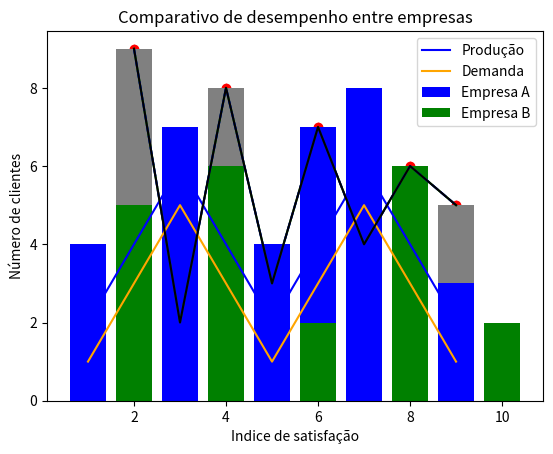

Reproduce this figure in Python.
import matplotlib.pyplot as plt

#primeiro gráfico
x = [2,3,4,5,6,7,8,9]
y = [9,2,8,3,7,4,6,5]

plt.plot(x,y, color="green")
plt.scatter(x,y, color ="red")
plt.title("Evolução das vendas")
plt.xlabel("Tempo")
plt.ylabel("Vendas")
plt.legend(["Previsão","Verificado"])
plt.grid()

plt.show()

#segundo gráfico
x = [2,3,4,5,6,7,8,9]
y = [9,2,8,3,7,4,6,5]

plt.plot(x, y, "b--")
plt.scatter(x, y, marker="*", color="red")
plt.title("Evolução das vendas")
plt.xlabel("Tempo")
plt.ylabel("Vendas")
plt.legend(["Previsão","Verificado"])
plt.grid()

plt.show()

#terceiro gráfico
x = [1,2,3,4,5,6,7,8,9]
y1 = [1,3,5,3,1,3,5,3,1]
y2 = [2,4,6,4,2,4,6,4,2]

plt.plot(x, y2, color="blue", label="Produção")
plt.plot(x, y1, color="orange", label="Demanda")

plt.xlabel("Eixo x")
plt.ylabel("Eixo y")
plt.title("Produção e demanda ao longo do tempo")

plt.legend()
plt.show()

#quarto gráfico
x = [2,3,4,5,6,7,8,9]
y = [9,2,8,3,7,4,6,5]

plt.plot(x,y, color="black")
plt.bar(x,y, color ="gray")
plt.title("Evolução das vendas")

plt.show()

#quinto gráfico
x1 = [1,3,4,5,6,7,9]
y1 = [4,7,2,4,7,8,3]

x2 = [2,4,6,8,10]
y2 = [5,6,2,6,2]

plt.bar(x1, y1, label="Empresa A", color="blue")
plt.bar(x2, y2, label="Empresa B", color="green")
plt.plot()

plt.xlabel("Indice de satisfação")
plt.ylabel("Número de clientes")
plt.title("Comparativo de desempenho entre empresas")
plt.legend()

plt.show()
